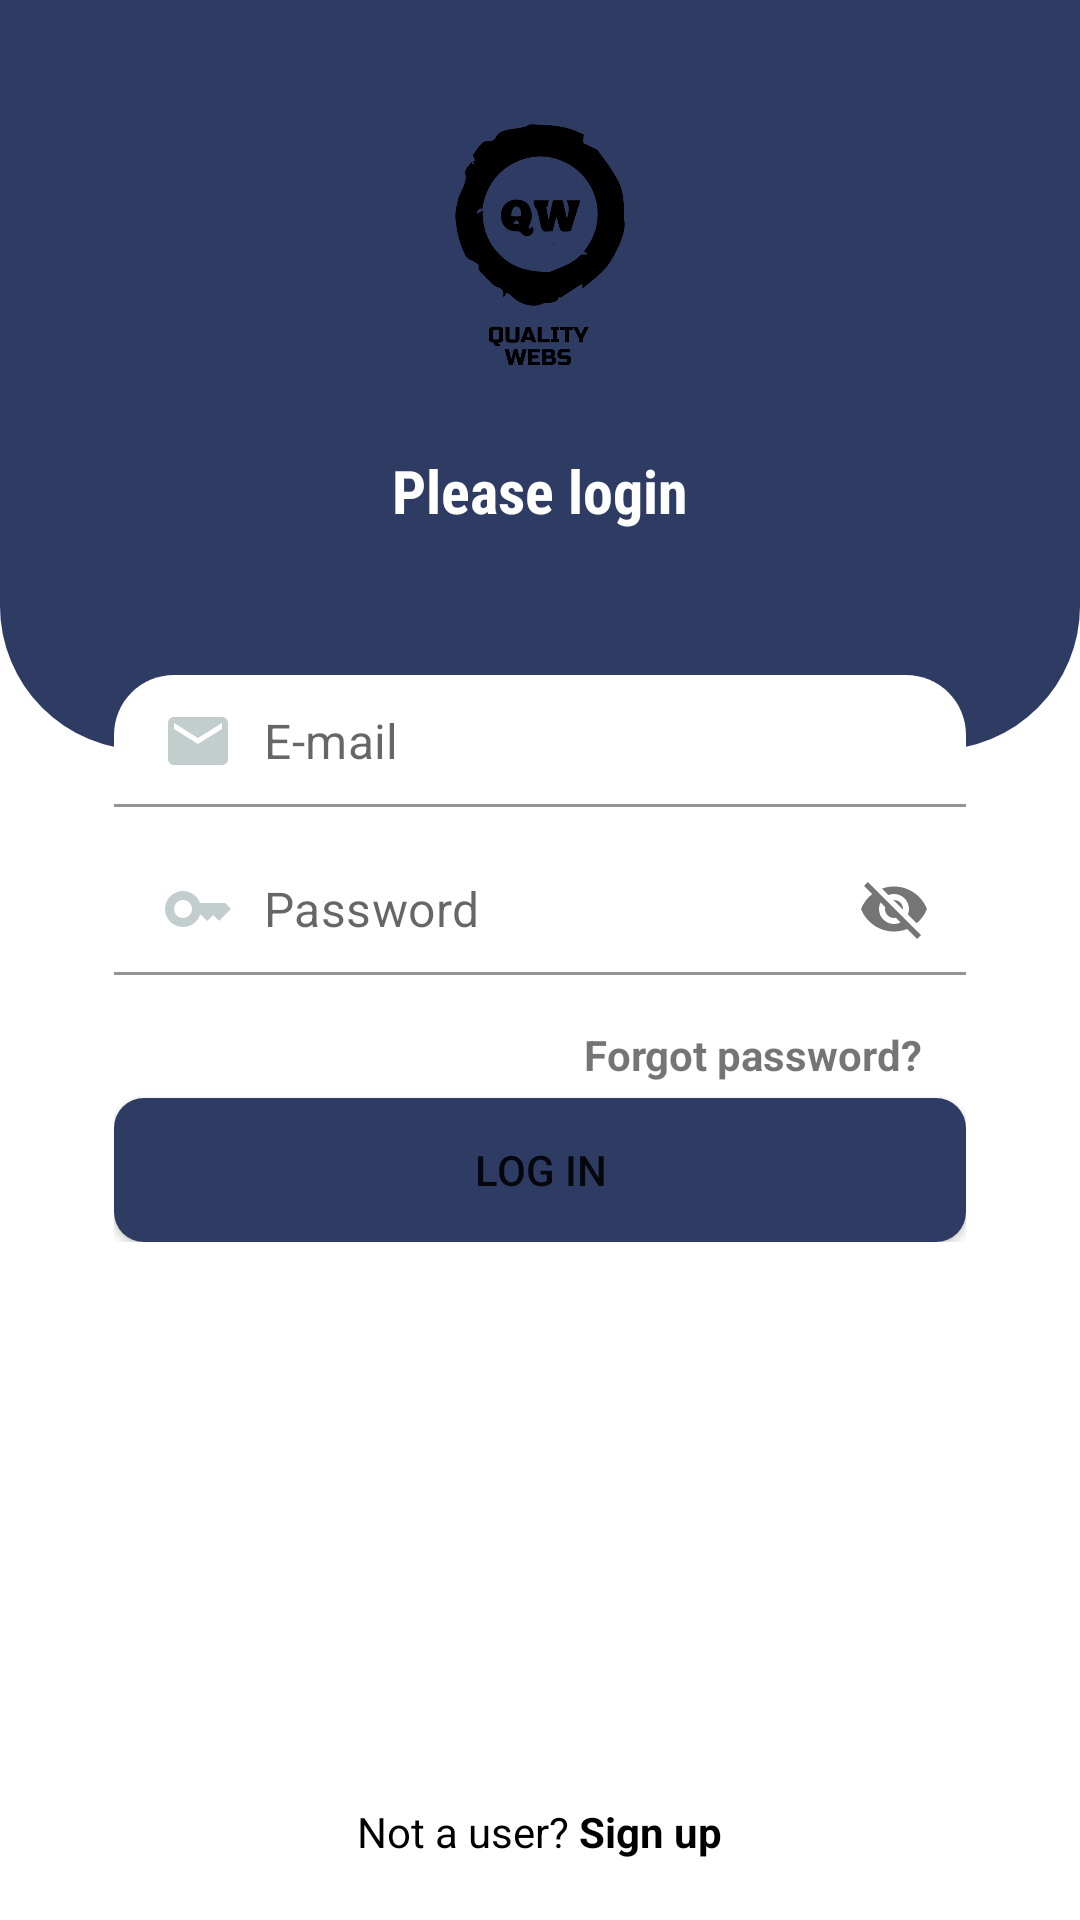

Android layout source for this screen:
<!-- AndroidManifest.xml: application theme Theme.LoginAndSIgnup -->
<!-- res/layout/activity_log_in.xml -->
<?xml version="1.0" encoding="utf-8"?>
<RelativeLayout xmlns:android="http://schemas.android.com/apk/res/android"
    xmlns:app="http://schemas.android.com/apk/res-auto"
    xmlns:tools="http://schemas.android.com/tools"
    android:layout_width="match_parent"
    android:layout_height="match_parent"
    tools:context=".LogInActivity"
    android:background="@drawable/back01">
    <RelativeLayout
        android:id="@+id/toolBarRl"
        android:layout_width="match_parent"
        android:layout_height="250dp"
        android:background="@drawable/toolbar_background">

        <ImageView
            android:id="@+id/ivlogo"
            android:layout_width="110dp"
            android:layout_height="110dp"
            android:src="@drawable/logo"
            android:layout_marginTop="30dp"
            android:layout_centerHorizontal="true"/>

        <TextView
            android:layout_width="wrap_content"
            android:layout_height="wrap_content"
            android:layout_below="@+id/ivlogo"
            android:layout_centerHorizontal="true"
            android:layout_marginTop="10dp"
            android:fontFamily="sans-serif-condensed"
            android:text="Please login"
            android:textColor="#ffffff"
            android:textSize="20sp"
            android:textStyle="bold" />
    </RelativeLayout>

    <ScrollView
        android:layout_width="match_parent"
        android:layout_height="match_parent"
        android:layout_marginStart="38dp"
        android:layout_marginEnd="38dp"
        android:layout_marginTop="225dp"
        >
        <RelativeLayout
            android:id="@+id/loginRl"
            android:layout_width="match_parent"
            android:layout_height="wrap_content">

            <com.google.android.material.textfield.TextInputLayout
                android:id="@+id/emailTil"
                android:layout_width="match_parent"
                android:layout_height="wrap_content"
                app:hintEnabled="false">

                <EditText
                    android:id="@+id/emailEt"
                    android:layout_width="match_parent"
                    android:layout_height="wrap_content"
                    android:background="@drawable/edit_text_background"
                    android:drawableStart="@drawable/ic_baseline_email_24"
                    android:drawablePadding="10dp"
                    android:hint="E-mail"
                    android:inputType="textEmailAddress"
                    android:padding="10dp"
                    tools:ignore="TouchTargetSizeCheck" />
            </com.google.android.material.textfield.TextInputLayout>

            <com.google.android.material.textfield.TextInputLayout
                android:id="@+id/passwordTil"
                android:layout_width="match_parent"
                android:layout_height="wrap_content"
                app:passwordToggleEnabled="true"
                android:layout_below="@+id/emailTil"
                app:hintEnabled="false"
                >
                <EditText
                    android:id="@+id/passwordEt"
                    android:layout_width="match_parent"
                    android:layout_height="wrap_content"
                    android:background="@drawable/edit_text_background"
                    android:layout_marginTop="10dp"
                    android:drawableStart="@drawable/ic_baseline_key_24"
                    android:drawablePadding="10dp"
                    android:inputType="textEmailAddress"
                    android:padding="10dp"
                    android:hint="Password"/>
            </com.google.android.material.textfield.TextInputLayout>
            <TextView
                android:id="@+id/forgotPassTv"
                android:layout_width="match_parent"
                android:layout_height="wrap_content"
                android:layout_below="@+id/passwordTil"
                android:layout_marginTop="10dp"
                android:layout_marginRight="10dp"
                android:padding="5dp"
                android:text="Forgot password?"
                android:textAlignment="viewEnd"
                android:textSize="14sp"
                android:textStyle="bold" />
            <Button
                android:id="@+id/logInBtn"
                android:layout_width="match_parent"
                android:layout_height="wrap_content"
                android:layout_below="@id/forgotPassTv"
                android:text="Log in"
                android:background="@drawable/button_background"/>
        </RelativeLayout>
    </ScrollView>

    <TextView
        android:id="@+id/signUpTv"
        android:layout_width="wrap_content"
        android:layout_height="wrap_content"
        android:layout_alignParentBottom="true"
        android:layout_centerHorizontal="true"
        android:layout_marginBottom="20dp"
        android:text="@string/not_a_user_sign_up"
        android:textColor="@color/black" />
</RelativeLayout>
<!-- resources referenced by this layout -->
<resources>
  <!-- drawable button_background (drawable) -->
  <?xml version="1.0" encoding="utf-8"?>
  <shape xmlns:android="http://schemas.android.com/apk/res/android"
      android:shape="rectangle">
      <solid android:color="#2E3B62"/>
      <corners android:radius="10dp"/>
  </shape>
  <!-- drawable edit_text_background (drawable) -->
  <?xml version="1.0" encoding="utf-8"?>
  <shape xmlns:android="http://schemas.android.com/apk/res/android"
      android:shape="rectangle">
      <solid android:color="@android:color/white"
          />
      <corners android:topLeftRadius="20dp"
          android:topRightRadius="20dp"
          />
  
  </shape>
  <!-- drawable ic_baseline_email_24 (drawable) -->
  <vector android:height="24dp" android:tint="#C2CDCD"
      android:viewportHeight="24" android:viewportWidth="24"
      android:width="24dp" xmlns:android="http://schemas.android.com/apk/res/android">
      <path android:fillColor="@android:color/white" android:pathData="M20,4L4,4c-1.1,0 -1.99,0.9 -1.99,2L2,18c0,1.1 0.9,2 2,2h16c1.1,0 2,-0.9 2,-2L22,6c0,-1.1 -0.9,-2 -2,-2zM20,8l-8,5 -8,-5L4,6l8,5 8,-5v2z"/>
  </vector>
  <!-- drawable ic_baseline_key_24 (drawable) -->
  <vector android:height="24dp" android:tint="#C2CDCD"
      android:viewportHeight="24" android:viewportWidth="24"
      android:width="24dp" xmlns:android="http://schemas.android.com/apk/res/android">
      <path android:fillColor="@android:color/white" android:pathData="M21,10h-8.35C11.83,7.67 9.61,6 7,6c-3.31,0 -6,2.69 -6,6s2.69,6 6,6c2.61,0 4.83,-1.67 5.65,-4H13l2,2l2,-2l2,2l4,-4.04L21,10zM7,15c-1.65,0 -3,-1.35 -3,-3c0,-1.65 1.35,-3 3,-3s3,1.35 3,3C10,13.65 8.65,15 7,15z"/>
  </vector>
  <!-- drawable logo: png bitmap (drawable-v24, 32655 bytes) -->
  <!-- drawable toolbar_background (drawable) -->
  <?xml version="1.0" encoding="utf-8"?>
  <shape xmlns:android="http://schemas.android.com/apk/res/android"
      android:shape="rectangle">
      <corners android:bottomLeftRadius="48dp"
          android:bottomRightRadius="48dp"
          />
      <solid android:color="#2E3B62"/>
  
  </shape>
  <string name="not_a_user_sign_up">Not a user? <b>Sign up</b></string>
  <style name="Theme.LoginAndSIgnup" parent="Theme.MaterialComponents.DayNight.DarkActionBar">
          
          <item name="colorPrimary">@color/purple_500</item>
          <item name="colorPrimaryVariant">@color/purple_700</item>
          <item name="colorOnPrimary">@color/white</item>
          
          <item name="colorSecondary">@color/teal_200</item>
          <item name="colorSecondaryVariant">@color/teal_700</item>
          <item name="colorOnSecondary">@color/black</item>
          
          <item name="android:statusBarColor" tools:targetApi="l">?attr/colorPrimaryVariant</item>
          
      </style>
  <!-- not gathered from this repository: default colours our renderer supplied (Android Studio template values) -->
  <color name="purple_500">#FF6200EE</color>
  <color name="purple_700">#FF3700B3</color>
  <color name="teal_200">#FF03DAC5</color>
  <color name="teal_700">#FF018786</color>
  <color name="black">#FF000000</color>
  <color name="white">#FFFFFFFF</color>
</resources>
